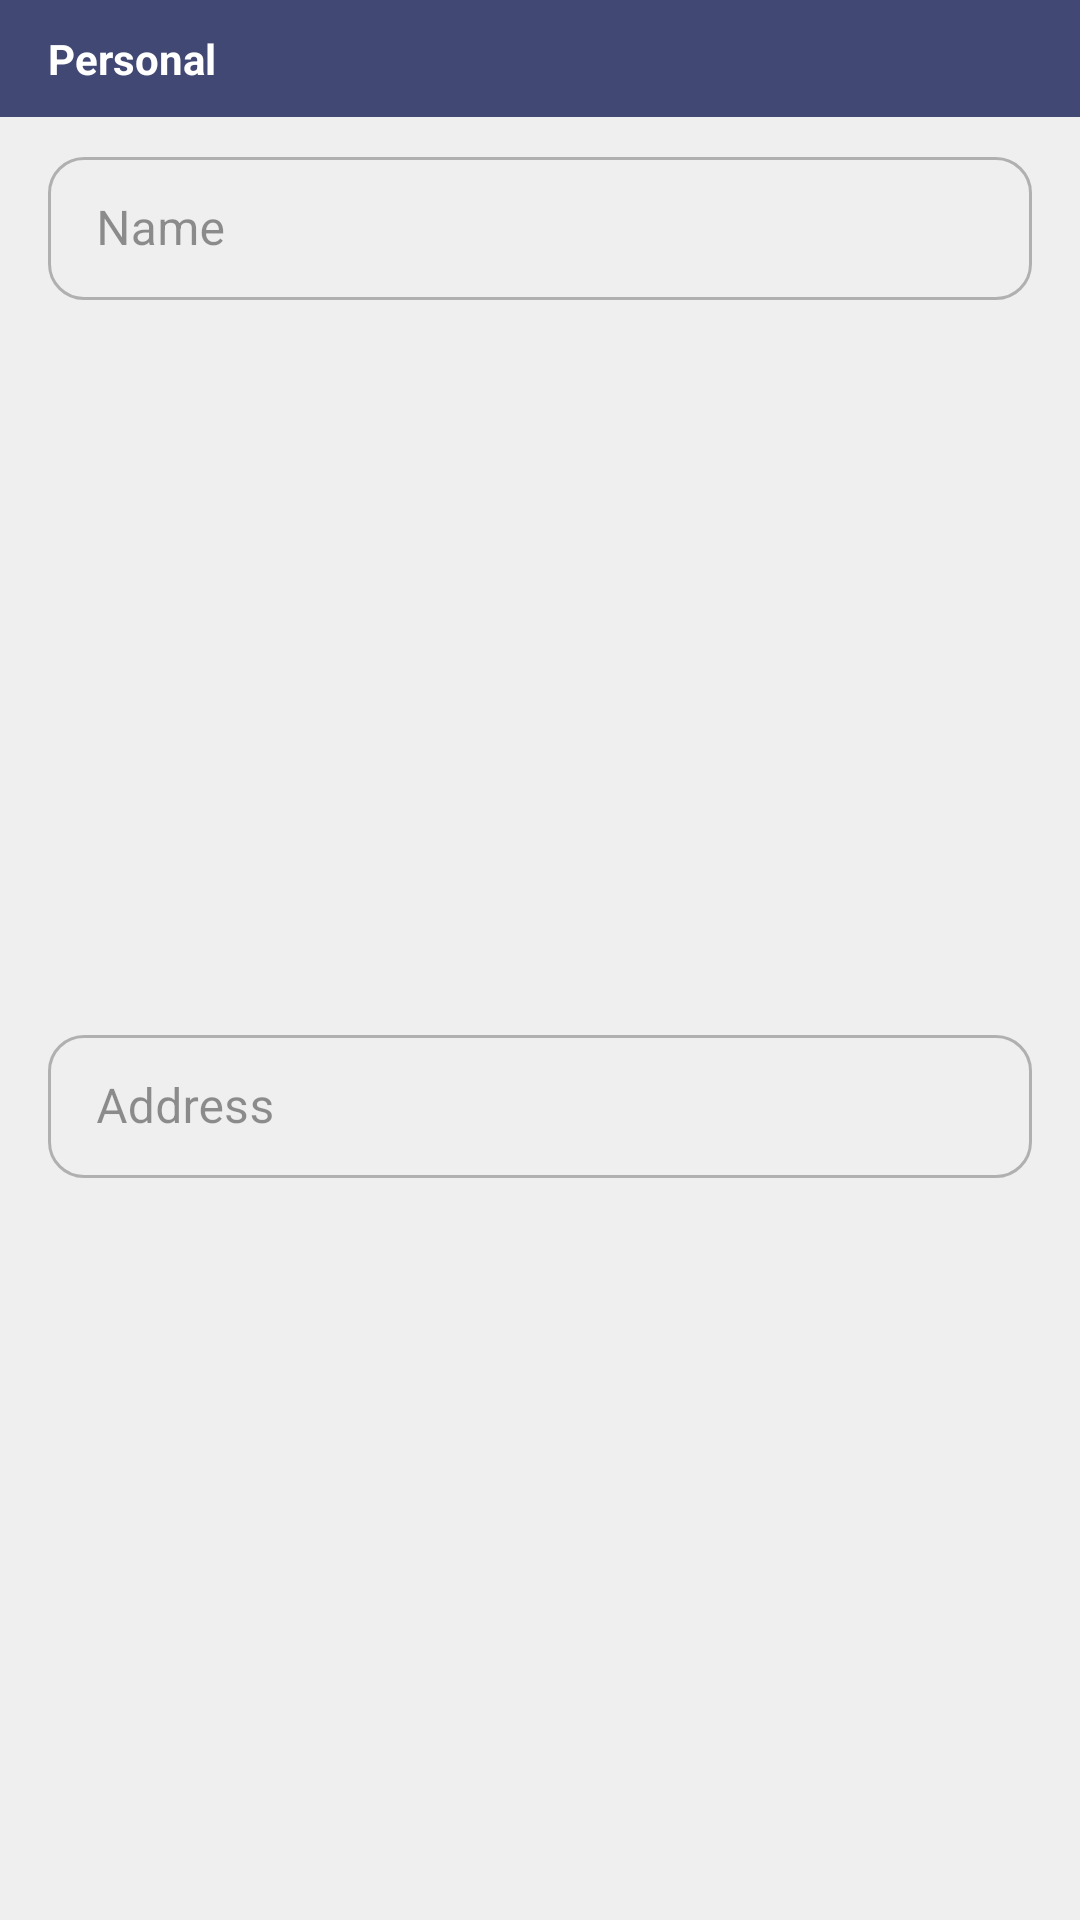

Produce the Android XML layout that renders to this screen, including the resource entries it uses.
<!-- AndroidManifest.xml: application theme AppTheme -->
<!-- res/layout/modify_personal_card.xml -->
<?xml version="1.0" encoding="utf-8"?>
<androidx.constraintlayout.widget.ConstraintLayout
    xmlns:android="http://schemas.android.com/apk/res/android"
    android:layout_width="match_parent"
    android:layout_height="wrap_content"
    xmlns:app="http://schemas.android.com/apk/res-auto">

    <TextView
        android:id="@+id/tvModifyPersonalCardTitle"
        style="@style/AppTheme.ModifyCardTitle"
        android:layout_width="0dp"
        android:layout_height="wrap_content"
        android:text="Personal"
        android:background="@color/colorPrimary"
        app:layout_constraintEnd_toEndOf="parent"
        app:layout_constraintStart_toStartOf="parent"
        app:layout_constraintTop_toTopOf="parent" />

    <com.google.android.material.textfield.TextInputLayout
        android:id="@+id/tilName"
        style="@style/DefaultTextInputLayout"
        android:layout_width="0dp"
        android:layout_height="wrap_content"
        android:hint="Name"
        android:layout_marginStart="@dimen/spacing_m"
        android:layout_marginEnd="@dimen/spacing_m"
        android:layout_marginTop="@dimen/spacing_s"
        app:layout_constraintEnd_toEndOf="parent"
        app:layout_constraintStart_toStartOf="parent"
        app:layout_constraintTop_toBottomOf="@+id/tvModifyPersonalCardTitle">

        <com.google.android.material.textfield.TextInputEditText
            android:id="@+id/etName"
            android:layout_width="match_parent"
            android:layout_height="match_parent"
            android:inputType="textPersonName" />

    </com.google.android.material.textfield.TextInputLayout>

    <com.google.android.material.textfield.TextInputLayout
        android:id="@+id/tilAddress"
        style="@style/DefaultTextInputLayout"
        android:layout_width="0dp"
        android:layout_height="wrap_content"
        android:layout_marginTop="@dimen/spacing_s"
        android:hint="Address"
        android:layout_marginBottom="@dimen/spacing_m"
        app:layout_constraintBottom_toBottomOf="parent"
        app:layout_constraintEnd_toEndOf="@+id/tilName"
        app:layout_constraintStart_toStartOf="@+id/tilName"
        app:layout_constraintTop_toBottomOf="@id/tilName">

        <com.google.android.material.textfield.TextInputEditText
            android:id="@+id/etAddress"
            android:layout_width="match_parent"
            android:layout_height="match_parent"
            android:inputType="textPostalAddress" />

    </com.google.android.material.textfield.TextInputLayout>


</androidx.constraintlayout.widget.ConstraintLayout>
<!-- resources referenced by this layout -->
<resources>
  <color name="colorPrimary">#424874</color>
  <dimen name="spacing_m">16dp</dimen>
  <dimen name="spacing_s">8dp</dimen>
  <style name="AppTheme.ModifyCardTitle">
          <item name="android:textStyle">bold</item>
          <item name="android:paddingStart">16dp</item>
          <item name="android:paddingEnd">16dp</item>
          <item name="android:paddingTop">10dp</item>
          <item name="android:paddingBottom">10dp</item>
          <item name="android:textColor">?attr/colorOnPrimary</item>
      </style>
  <style name="DefaultTextInputLayout" parent="Widget.MaterialComponents.TextInputLayout.OutlinedBox.Dense">
          <item name="boxCornerRadiusBottomEnd">@dimen/til_corner_radius</item>
          <item name="boxCornerRadiusBottomStart">@dimen/til_corner_radius</item>
          <item name="boxCornerRadiusTopEnd">@dimen/til_corner_radius</item>
          <item name="boxCornerRadiusTopStart">@dimen/til_corner_radius</item>
      </style>
  <style name="AppTheme" parent="Theme.MaterialComponents.Light.NoActionBar">
          <item name="colorPrimary">@color/colorPrimary</item>
          <item name="colorPrimaryDark">@color/colorPrimaryDark</item>
          <item name="colorAccent">@color/colorAccent</item>
          <item name="colorSecondary">@color/colorAccent</item>
          <item name="colorSurface">@color/colorWhite</item>
          <item name="colorError">@color/colorError</item>
          <item name="colorOnPrimary">@color/colorWhite</item>
          <item name="colorOnSurface">@color/colorOnSurface</item>
          <item name="colorOnBackground">@color/colorOnSurface</item>
          <item name="android:colorBackground">@color/colorBackground</item>
          <item name="popupMenuStyle">@style/Widget.MaterialComponents.PopupMenu</item>
          <item name="textAppearanceButton">@style/TextAppearance.App.Button</item>
          <item name="shapeAppearanceSmallComponent">@style/ShapeAppearance.App.SmallComponent</item>
          <item name="materialAlertDialogTheme">@style/DefaultAlertDialog</item>
      </style>
  <dimen name="til_corner_radius">12dp</dimen>
  <color name="colorPrimaryDark">#393E65</color>
  <color name="colorAccent">#00bcd4</color>
  <color name="colorWhite">#FFFFFF</color>
  <color name="colorError">#f44336</color>
  <color name="colorOnSurface">#B3000000</color>
  <color name="colorBackground">#EFEFEF</color>
  <style name="TextAppearance.App.Button" parent="TextAppearance.MaterialComponents.Button">
          <item name="textAllCaps">false</item>
          <item name="android:letterSpacing">0</item>
          <item name="android:textSize">16sp</item>
      </style>
  <style name="ShapeAppearance.App.SmallComponent" parent="ShapeAppearance.MaterialComponents.SmallComponent">
          <item name="cornerFamily">rounded</item>
          <item name="cornerSize">@dimen/til_corner_radius</item>
      </style>
  <style name="DefaultAlertDialog" parent="ThemeOverlay.MaterialComponents.Dialog.Alert">
          <item name="materialAlertDialogTitleTextStyle">@style/AlertTitleText</item>
          <item name="materialAlertDialogBodyTextStyle">@style/AlertBody</item>
      </style>
  <style name="AlertTitleText" parent="MaterialAlertDialog.MaterialComponents.Title.Text">
          <item name="android:textColor">@color/colorError</item>
          <item name="android:textStyle">bold</item>
          <item name="android:textSize">20sp</item>
      </style>
  <style name="AlertBody" parent="MaterialAlertDialog.MaterialComponents.Body.Text">
          <item name="android:textColor">?attr/colorOnSurface</item>
          <item name="android:textSize">16sp</item>
      </style>
</resources>
